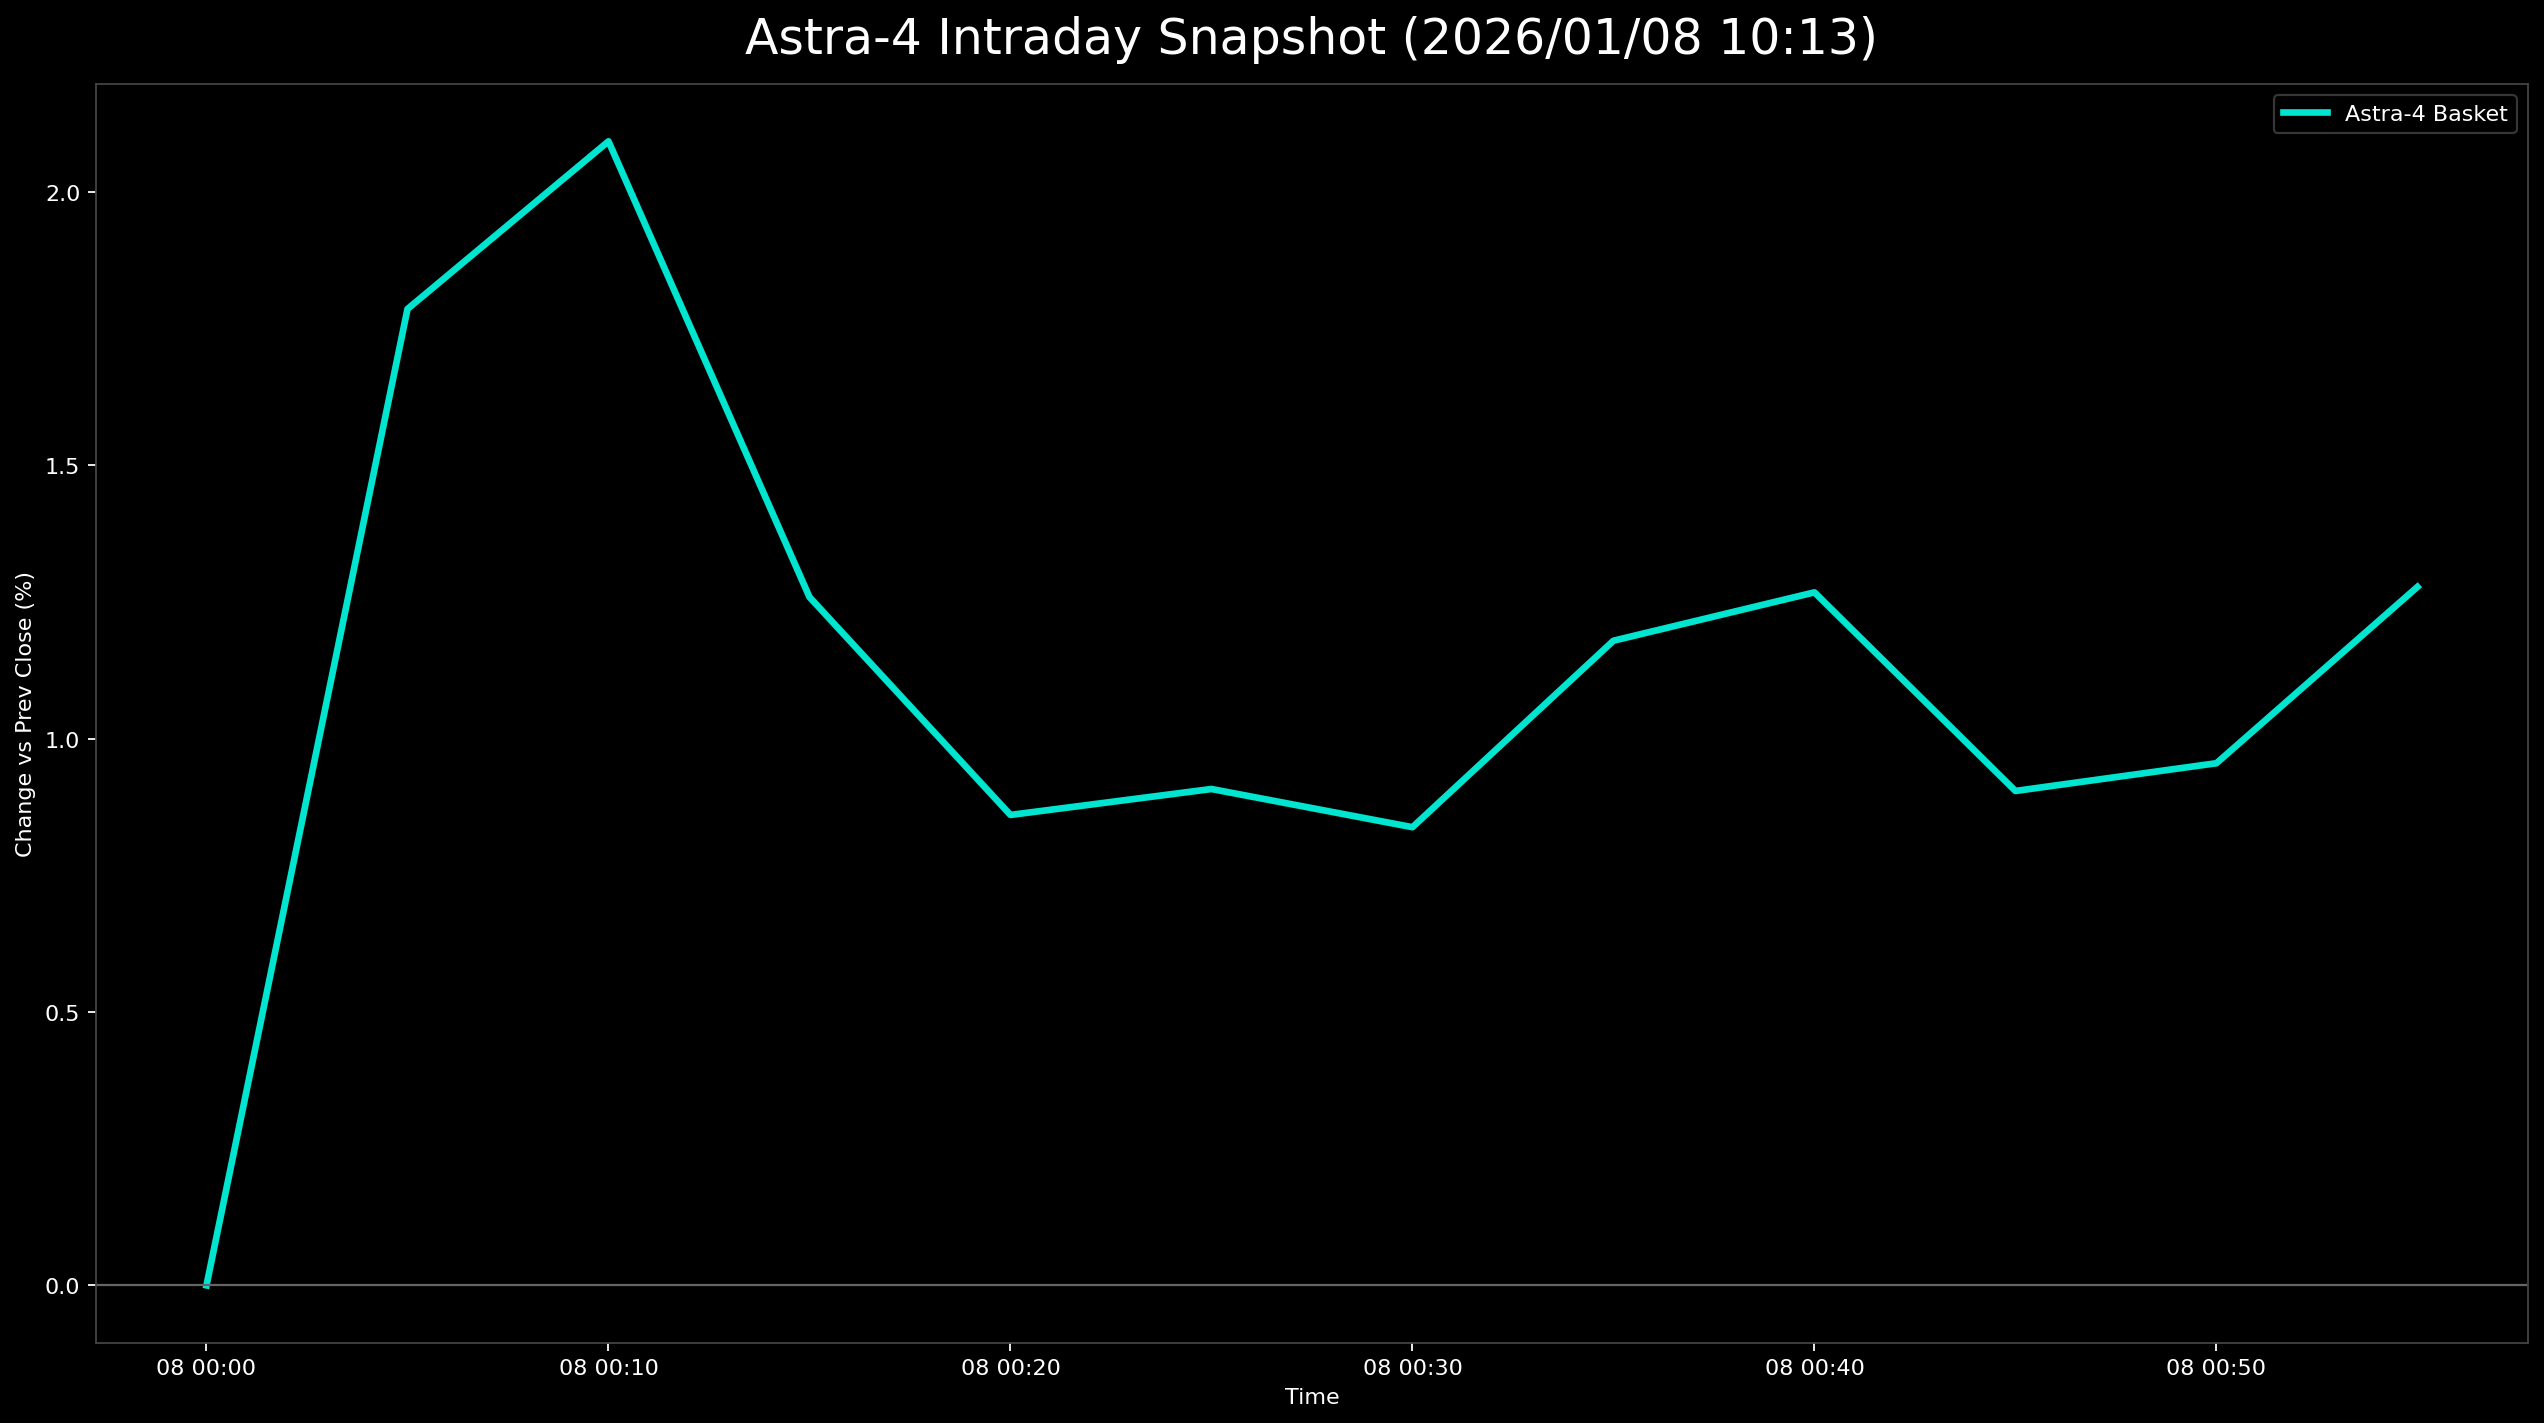

The table this chart was drawn from, first rows:
日時, 9348.T, 402A.T, 186A.T, Astra4_mean
2026-01-08 00:00:00+00:00, , 0.0, 0.0, 0.0
2026-01-08 00:05:00+00:00, 0.02714, 0.01789, 0.008535, 0.01786
2026-01-08 00:10:00+00:00, 0.02923, 0.01789, 0.01565, 0.02092
2026-01-08 00:15:00+00:00, 0.02923, 0.0, 0.008535, 0.01259
2026-01-08 00:20:00+00:00, 0.02296, 0.0, 0.002845, 0.008603
2026-01-08 00:25:00+00:00, 0.02296, 0.0, 0.004267, 0.009077
2026-01-08 00:30:00+00:00, 0.01461, 0.001988, 0.008535, 0.008379
2026-01-08 00:35:00+00:00, 0.01461, 0.007952, 0.0128, 0.01179
2026-01-08 00:40:00+00:00, 0.0167, 0.00994, 0.01138, 0.01267
2026-01-08 00:45:00+00:00, 0.01461, 0.003976, 0.008535, 0.009042
2026-01-08 00:50:00+00:00, 0.0167, 0.001988, 0.009957, 0.009549
2026-01-08 00:55:00+00:00, 0.02296, 0.003976, 0.01138, 0.01277
